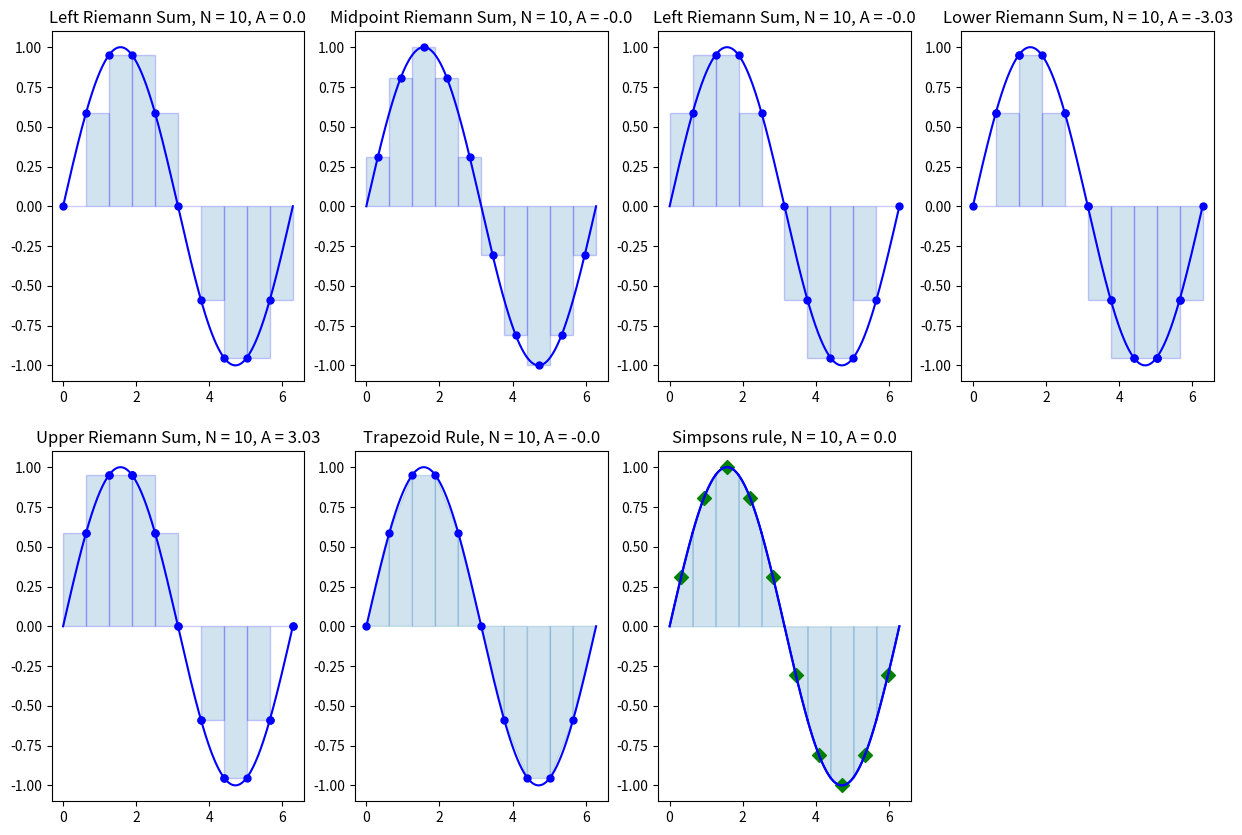

Here is the Python script that generated this plot:

import numpy as np
import matplotlib.pyplot as plt
import scipy.integrate as integrate


# def f(x): return 1/(1+x**2)
def f(x): return np.sin(x)


a = 0
b = 2*np.pi
N = 10
n = 100  # Use n*N+1 points to plot the function smoothly
dx = (b - a)/N

x = np.linspace(a, b, N+1)
y = f(x)

X = np.linspace(a, b, n*N+1)
Y = f(X)

plt.figure(figsize=(15, 10))

# finner integral å teste opp mot
area = integrate.quad(f, a, b)
print(f" area: { round(area[0],5) }, error: {area[1] }")


def sum_area(y_vals):
    return round(np.sum(y_vals) * N / (b - a), 2)


def sum_under(plot, graphX, graphY, barX, barY):
    plt.subplot(2, 4, plot)  # velger plot
    # plt.grid()
    plt.plot(graphX, graphY, 'b')  # plotter graf
    # plotter punk hvor høyden på bokesne blir bestemt
    plt.plot(barX, barY, 'b.', markersize=10)
    # plotter bokser
    if plot == 1:  # left
        plt.bar(barX, barY, width=dx, alpha=0.2,
                align='edge', edgecolor='b')
    elif plot == 2:  # midpoint
        plt.bar(barX, barY, width=dx, alpha=0.2, edgecolor='b')
    elif plot == 3:  # right
        plt.bar(barX, barY, width=-dx, alpha=0.2,
                align='edge', edgecolor='b')
    return sum_area(barY)


def riemann_sum(upper):
    sum_array = []
    prev = x[0]
    for i in x[1:]:
        if (f(i) > f(prev)) == upper:  # XNOR gate
            plt.bar(i, f(i), width=-(b-a)/N,
                    alpha=0.2, align='edge', edgecolor='b', color="tab:blue")
            plt.plot(i, f(i), 'b.', markersize=10)
            sum_array.append(f(i))
        else:
            plt.bar(prev, f(prev), width=(b-a)/N,
                    alpha=0.2, align='edge', edgecolor='b', color="tab:blue")
            plt.plot(prev, f(prev), 'b.', markersize=10)
            sum_array.append(f(prev))
        prev = i
    return sum_area(sum_array)


# Right
x_left = x[:-1]
y_left = y[:-1]
sum = sum_under(1, X, Y, x_left, y_left)
plt.title(f"Left Riemann Sum, N = {N}, A = {sum}")

# Midpoint
x_mid = (x[:-1] + x[1:])/2
y_mid = f(x_mid)
sum = sum_under(2, X, Y, x_mid, y_mid)
plt.title(f"Midpoint Riemann Sum, N = {N}, A = {sum}")

# Left
x_right = x[1:]
y_right = y[1:]
sum = sum_under(3, X, Y, x_right, y_right)
plt.title(f"Left Riemann Sum, N = {N}, A = {sum}")


# lower
sum_under(4, X, Y, x_right, y_right)
sum = riemann_sum(False)
plt.title(f"Lower Riemann Sum, N = {N}, A = {sum}")

# upper
sum_under(5, X, Y, x_right, y_right)
sum = riemann_sum(True)
plt.title(f"Upper Riemann Sum, N = {N}, A = {sum}")

# Trapezoidal
sum_under(6, X, Y, [], [])

for i in range(N):
    xs = [x[i], x[i], x[i+1], x[i+1]]
    ys = [0, f(x[i]), f(x[i+1]), 0]
    plt.fill(xs, ys, 'b', edgecolor='b', color="tab:blue", alpha=0.2)
    plt.plot(xs[1], ys[1], 'b.', markersize=10)

sum = round((dx/2) * np.sum(y[1:] + y[:-1]), 2)
plt.title(f"Trapezoid Rule, N = {N}, A = {sum}")


# simpsons rule
def p(x, a, b, c): return (a*(x**2))+(b*x)+c


sum_under(7, X, Y, [], [])


def simps(x, y):
    print(N)
    if N % 2 == 1:
        raise ValueError("N must be an even integer.")
    A = dx/3 * np.sum(y[0:-1:2] + 4*y[1::2] + y[2::2])

    points = np.column_stack((x, y))
    prev = points[0]
    for current in points[1:]:
        p1 = prev
        midpointX = current[0] - (dx/2)
        p2 = [midpointX, f(midpointX)]
        p3 = current
        a, b, c = calc_parabola_vertex(p1, p2, p3)

        x_pos = np.linspace(current[0],  prev[0], n+1)
        y_pos = p(x_pos, a, b, c)

        plt.plot(x_pos, y_pos, "b")  # parabola line
        plt.fill_between(x_pos, y_pos, color="tab:blue", alpha=0.2)
        # plt.scatter(x_pos, y_pos, color='gray')  # parabola points
        # plt.scatter(p1[0], p1[1], color='r', marker="D", s=50)  # 1st known xy
        plt.scatter(p2[0], p2[1], color='g', marker="D", s=50)  # 2nd known xy
        # plt.scatter(p3[0], p3[1], color='k', marker="D", s=50)  # 3rd known xy
        prev = current

    return A


def calc_parabola_vertex(p1, p2, p3):
    denom = (p1[0]-p2[0]) * (p1[0]-p3[0]) * (p2[0]-p3[0])
    A = (p3[0] * (p2[1]-p1[1]) + p2[0] *
         (p1[1]-p3[1]) + p1[0] * (p3[1]-p2[1])) / denom
    B = ((p3[0]**2) * (p1[1]-p2[1]) + (p2[0]**2) *
         (p3[1]-p1[1]) + (p1[0]**2) * (p2[1]-p3[1])) / denom
    C = (p2[0] * p3[0] * (p2[0]-p3[0]) * p1[1]+p3[0] * p1[0] *
         (p3[0]-p1[0]) * p2[1]+p1[0] * p2[0] * (p1[0]-p2[0]) * p3[1]) / denom
    return A, B, C


sum = round(simps(x, y), 3)
plt.title(f"Simpsons rule, N = {N}, A = {sum}")

plt.show()
